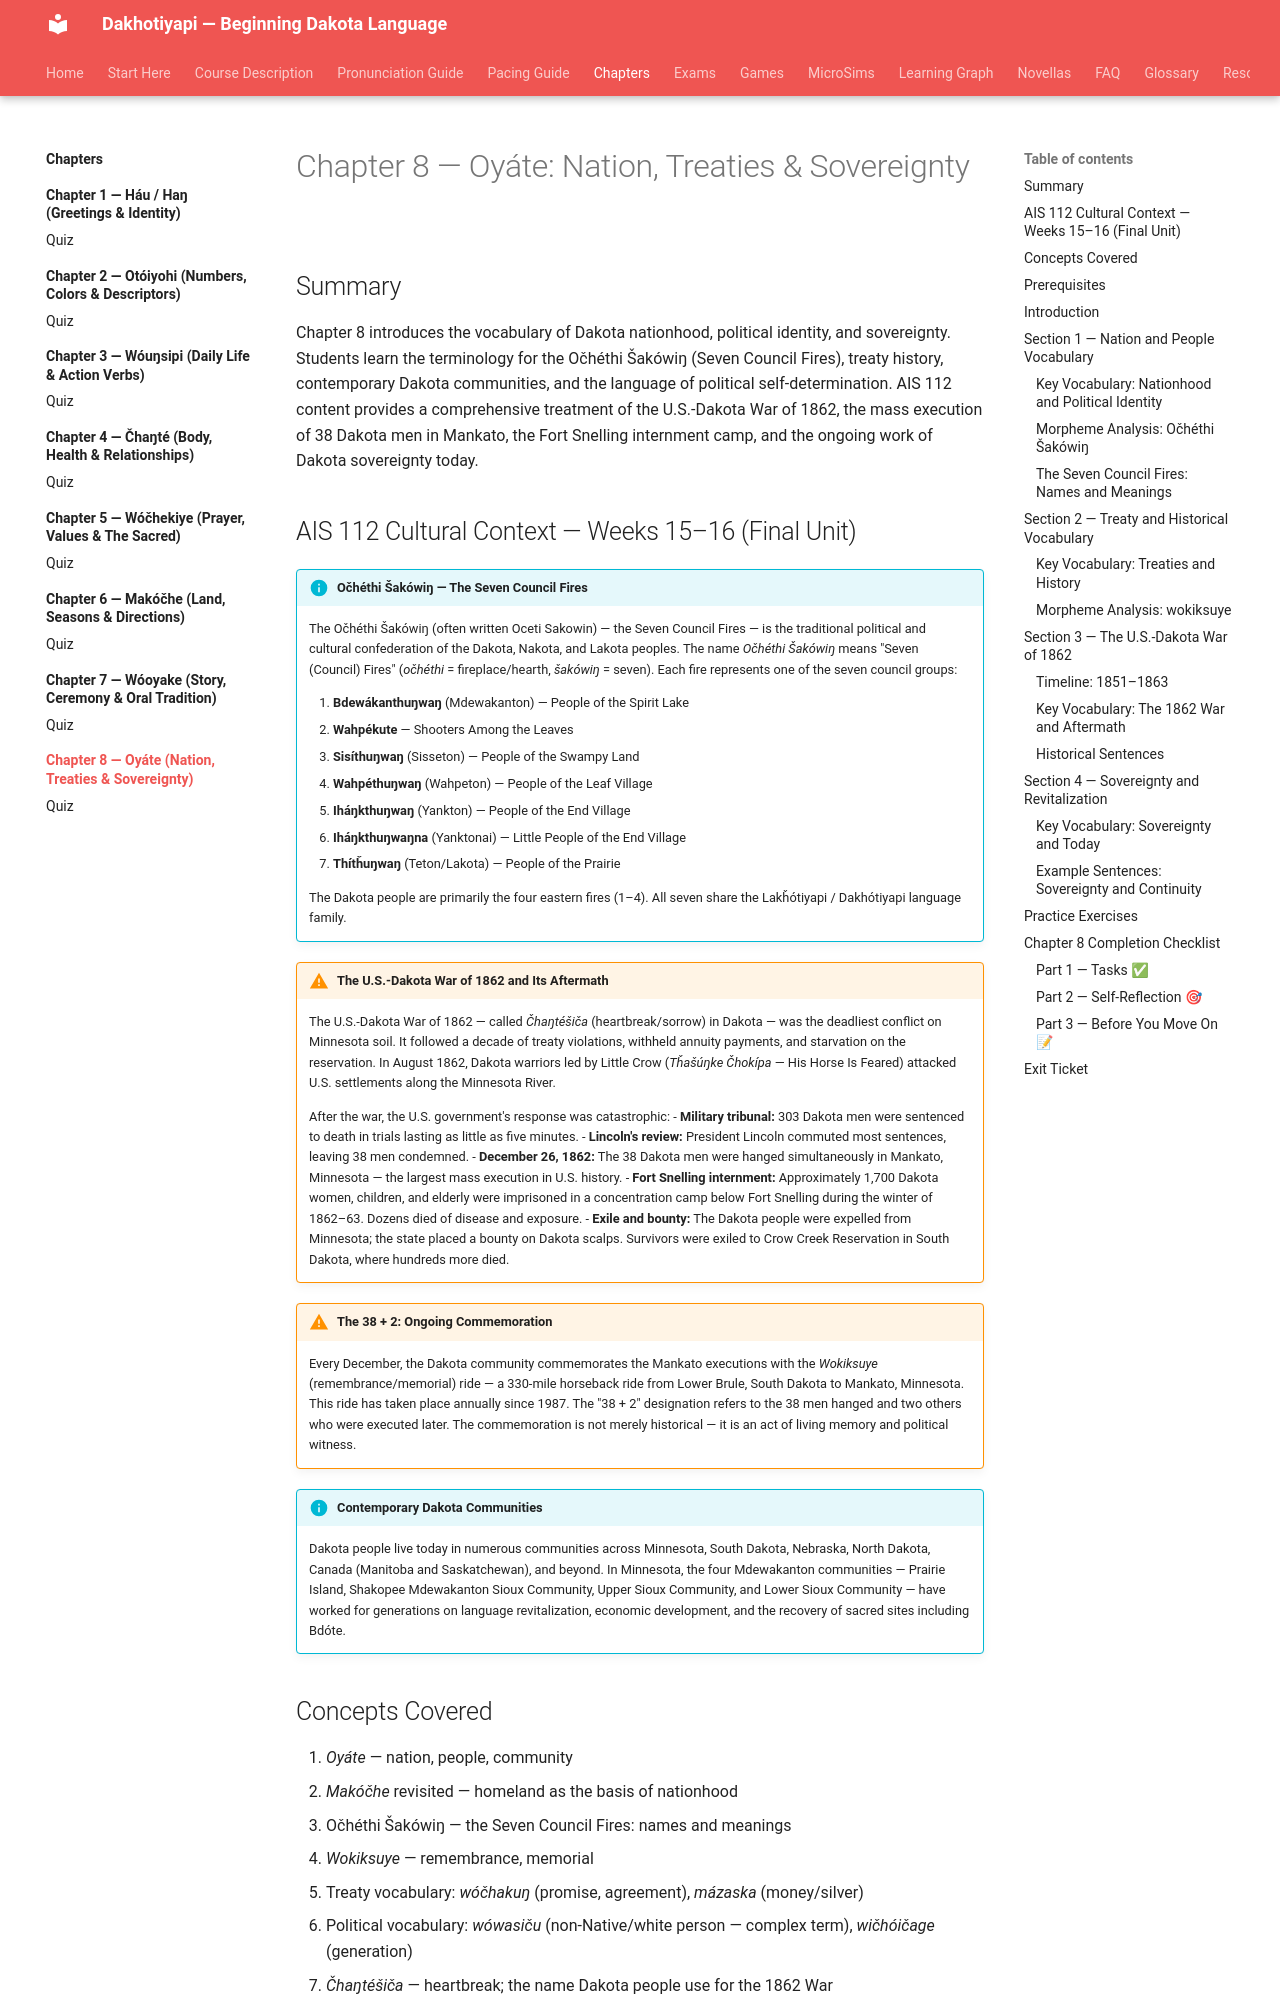

repository: milesclawson/dakota-textbook · page: chapters/08-oyate/index.html · generator: mkdocs

# Chapter 8 — Oyáte: Nation, Treaties & Sovereignty

## Summary

Chapter 8 introduces the vocabulary of Dakota nationhood, political identity, and sovereignty. Students learn the terminology for the Očhéthi Šakówiŋ (Seven Council Fires), treaty history, contemporary Dakota communities, and the language of political self-determination. AIS 112 content provides a comprehensive treatment of the U.S.-Dakota War of 1862, the mass execution of 38 Dakota men in Mankato, the Fort Snelling internment camp, and the ongoing work of Dakota sovereignty today.
